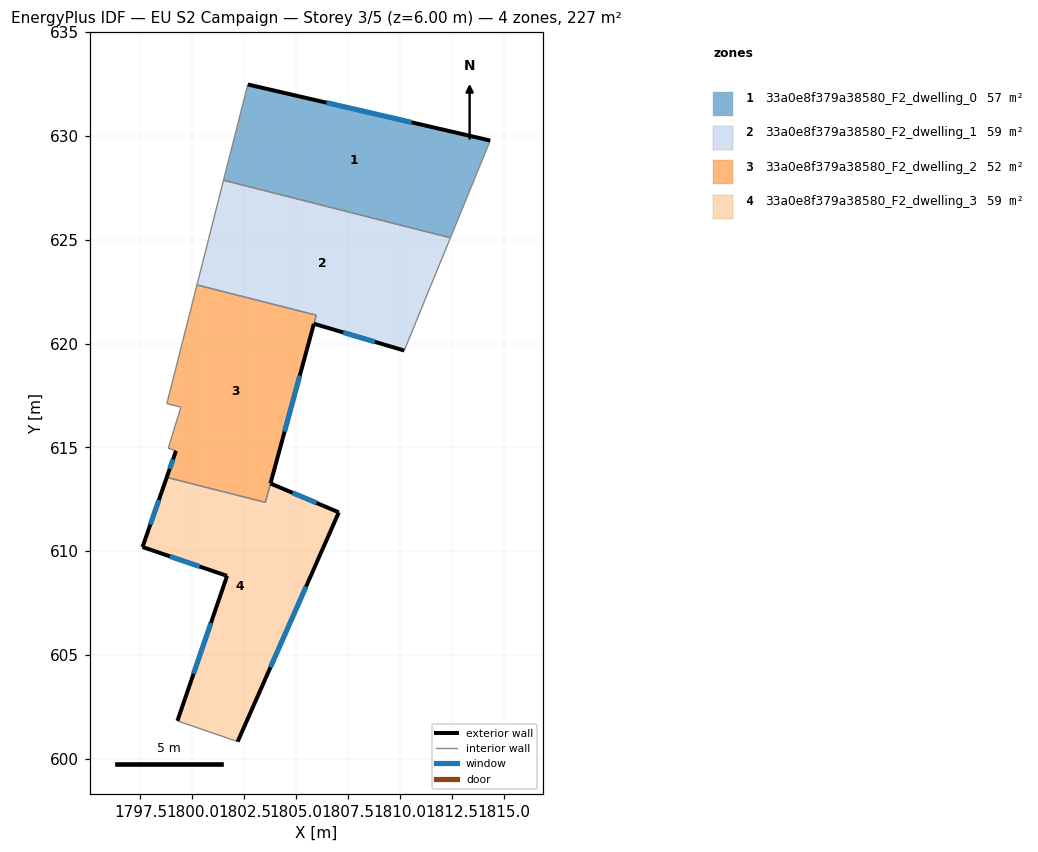
=== STOREY PLAN SPEC (per zone: floor XY polygon, exterior-wall plan segments, windows/doors) ===
zone 1: 33a0e8f379a38580_F2_dwelling_0  (56.7 m²)
  floor: (1814.34, 629.77) (1812.42, 625.09) (1801.50, 627.86) (1802.67, 632.47)
  exterior wall: (1814.34, 629.77) – (1802.67, 632.47)  [12.0 m]
    window: (1810.55, 630.65) – (1806.45, 631.60)  [4.4 m²]
  interior walls: 3
zone 2: 33a0e8f379a38580_F2_dwelling_1  (59.1 m²)
  floor: (1812.42, 625.09) (1810.20, 619.66) (1805.85, 620.95) (1805.96, 621.36) (1800.22, 622.82) (1801.50, 627.86)
  exterior wall: (1805.85, 620.95) – (1810.20, 619.66)  [4.5 m]
    window: (1807.26, 620.53) – (1808.79, 620.08)  [1.7 m²]
  interior walls: 5
zone 3: 33a0e8f379a38580_F2_dwelling_2  (52.0 m²)
  floor: (1805.96, 621.36) (1805.85, 620.95) (1803.76, 613.26) (1803.51, 612.35) (1798.76, 613.56) (1799.21, 614.83) (1798.84, 614.96) (1799.45, 616.94) (1798.77, 617.10) (1800.22, 622.82)
  exterior wall: (1799.21, 614.83) – (1798.76, 613.56)  [1.4 m]
    window: (1799.06, 614.42) – (1798.91, 613.97)  [0.5 m²]
  exterior wall: (1803.76, 613.27) – (1805.85, 620.95)  [8.0 m]
    window: (1804.44, 615.76) – (1805.17, 618.46)  [3.0 m²]
  interior walls: 8
zone 4: 33a0e8f379a38580_F2_dwelling_3  (59.1 m²)
  floor: (1807.05, 611.87) (1802.18, 600.83) (1799.28, 601.83) (1801.67, 608.81) (1797.60, 610.20) (1798.76, 613.56) (1803.51, 612.35) (1803.76, 613.26)
  exterior wall: (1798.76, 613.56) – (1797.60, 610.20)  [3.5 m]
    window: (1798.39, 612.47) – (1797.98, 611.29)  [1.3 m²]
  exterior wall: (1807.05, 611.87) – (1803.76, 613.26)  [3.6 m]
    window: (1805.98, 612.32) – (1804.82, 612.81)  [1.3 m²]
  exterior wall: (1802.18, 600.83) – (1807.05, 611.87)  [12.1 m]
    window: (1803.76, 604.41) – (1805.47, 608.29)  [4.5 m²]
  exterior wall: (1801.67, 608.81) – (1799.28, 601.83)  [7.4 m]
    window: (1800.89, 606.55) – (1800.05, 604.10)  [2.7 m²]
  exterior wall: (1797.60, 610.20) – (1801.67, 608.81)  [4.3 m]
    window: (1798.92, 609.75) – (1800.35, 609.26)  [1.6 m²]
  interior walls: 3

=== DERIVED (storey summary) ===
Building: EU S2 Campaign
Storey: 3 of 5  (floor level z = 6.00 m)
Storey gross floor area: 226.8 m²
Zones on this storey: 4
  - 33a0e8f379a38580_F2_dwelling_0: floor 56.7 m²; exterior wall 12.0 m (35.9 m²); 1 window(s) 4.4 m²; WWR 12.4%
  - 33a0e8f379a38580_F2_dwelling_1: floor 59.1 m²; exterior wall 4.5 m (13.6 m²); 1 window(s) 1.7 m²; WWR 12.4%
  - 33a0e8f379a38580_F2_dwelling_2: floor 52.0 m²; exterior wall 9.3 m (27.9 m²); 2 window(s) 3.5 m²; WWR 12.4%
  - 33a0e8f379a38580_F2_dwelling_3: floor 59.1 m²; exterior wall 30.9 m (92.6 m²); 5 window(s) 11.5 m²; WWR 12.4%
Zone adjacency (shared interzone walls):
  - 33a0e8f379a38580_F2_dwelling_0 ↔ 33a0e8f379a38580_F2_dwelling_1
  - 33a0e8f379a38580_F2_dwelling_1 ↔ 33a0e8f379a38580_F2_dwelling_2
  - 33a0e8f379a38580_F2_dwelling_2 ↔ 33a0e8f379a38580_F2_dwelling_3